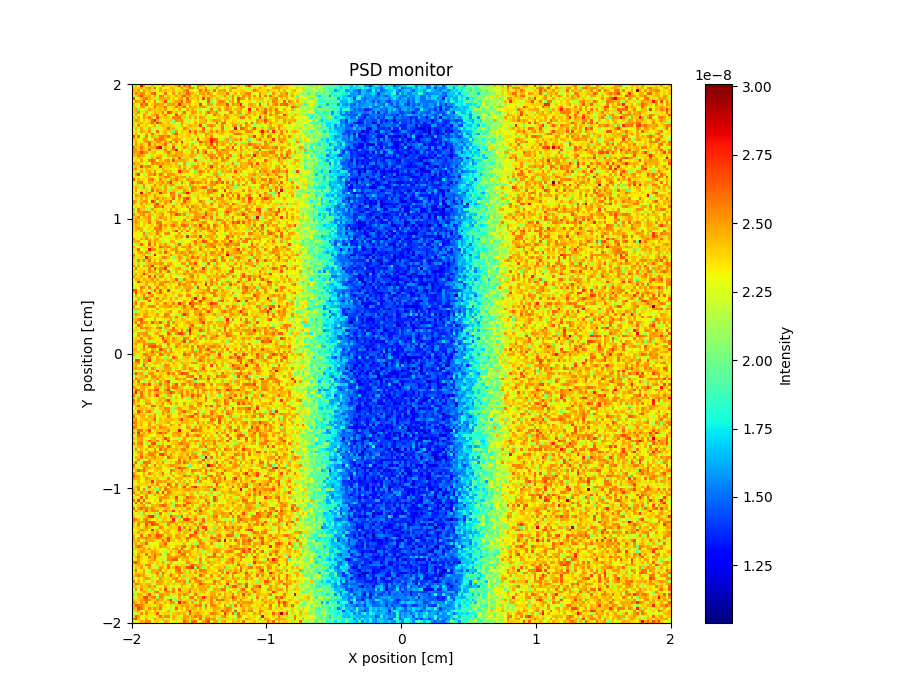

The table this chart was drawn from, first rows:
x_axis, Intensity, Error
2.223774409999999983e-08, 2.439749366000000088e-08, 2.263771377999999904e-08, 2.807719252999999856e-08, 2.543714180999999846e-08, 2.239774588999999836e-08, 2.191764405000000130e-08, 2.447726275000000161e-08, 2.183791381000000055e-08, 2.327751393999999997e-08, 2.303778309000000139e-08, 2.575725559000000086e-08, 2.415771047000000118e-08, 2.391772327999999930e-08, 2.415759044000000146e-08, 2.367761950999999965e-08, 2.439757537999999848e-08, 2.647751029000000016e-08, 2.255781208999999906e-08, 2.599748123999999835e-08, 2.495766705000000145e-08, 2.671740804999999883e-08, 2.271767125000000059e-08, 2.199784674000000128e-08
2.439742900000000112e-08, 2.407764138000000077e-08, 2.383752104000000029e-08, 2.447752179000000081e-08, 2.303753595999999921e-08, 2.487756283000000026e-08, 2.575754182000000062e-08, 2.391746959999999917e-08, 2.623724682000000088e-08, 2.279772517000000063e-08, 2.479744326000000163e-08, 2.239760767000000095e-08, 2.319773457000000059e-08, 2.287761121999999960e-08, 2.447734559999999907e-08, 2.455766856999999967e-08, 2.271775942000000107e-08, 2.255813217999999869e-08, 2.575756267999999966e-08, 2.367752849000000074e-08, 2.415773200000000092e-08, 2.615751911000000044e-08, 2.575739248999999984e-08, 2.167787001999999856e-08
2.463728539000000100e-08, 2.415757445000000116e-08, 2.527721584999999879e-08, 2.223772322999999930e-08, 2.519754149999999947e-08, 2.382908841999999923e-08, 2.455728329000000060e-08, 2.151789358000000067e-08, 2.359756810000000024e-08, 2.287795498999999884e-08, 2.511748877000000164e-08, 2.399743716999999898e-08, 2.447755530000000140e-08, 2.383766004000000159e-08, 2.359774972999999974e-08, 2.439750357999999875e-08, 2.359767822999999846e-08, 2.359762361000000123e-08, 2.159772520000000098e-08, 2.527753656000000159e-08, 2.615740928999999885e-08, 2.287744428999999982e-08, 2.327786114000000145e-08, 2.287762804999999951e-08
2.391777993000000165e-08, 2.583744662999999961e-08, 2.447770333000000011e-08, 2.559731353999999921e-08, 2.551753619000000015e-08, 2.327752029999999935e-08, 2.399779052000000160e-08, 2.607737574999999902e-08, 2.671731149999999866e-08, 2.327753960999999872e-08, 2.287757622999999986e-08, 2.343775845000000109e-08, 2.607745277000000008e-08, 2.295775429999999894e-08, 2.263755400000000072e-08, 2.511758057000000112e-08, 2.199804866999999898e-08, 2.463750235999999952e-08, 2.407746859000000012e-08, 2.463749714999999968e-08, 2.615737178999999847e-08, 2.535765984999999942e-08, 2.439774423999999837e-08, 2.391778356000000065e-08
2.247771743000000159e-08, 2.167762350000000137e-08, 2.527729800999999917e-08, 2.687710478999999856e-08, 2.431735523000000054e-08, 2.431744014000000097e-08, 2.495739093000000144e-08, 2.303789181999999916e-08, 2.503761105000000152e-08, 2.247790653000000065e-08, 2.615732318000000134e-08, 2.535757823999999839e-08, 2.255775640999999918e-08, 2.431757492000000125e-08, 2.359787797999999844e-08, 2.351785743999999945e-08, 2.503750940999999956e-08, 2.383769265000000024e-08, 2.551765592999999961e-08, 2.631749326999999893e-08, 2.431761159000000020e-08, 2.503762635999999961e-08, 2.359761540999999861e-08, 2.447759452000000033e-08
2.671740117000000127e-08, 2.183798541999999840e-08, 2.279767160000000126e-08, 2.439729932000000081e-08, 2.535747310000000028e-08, 2.591736877999999851e-08, 2.479739489000000061e-08, 2.383751472000000027e-08, 2.359767683000000132e-08, 2.103782201999999870e-08, 2.487758064999999900e-08, 2.495737569000000055e-08, 2.463767181000000142e-08, 2.463765478999999964e-08, 2.311761400999999983e-08, 2.415762485000000068e-08, 2.295791359000000025e-08, 2.447759852000000161e-08, 2.511755540999999906e-08, 2.263792379999999949e-08, 2.639714988000000152e-08, 2.383785927000000008e-08, 2.415787953999999932e-08, 2.335771732000000033e-08
2.335754115999999976e-08, 2.543717649000000157e-08, 2.471746730000000064e-08, 2.455748544000000135e-08, 2.703714945999999950e-08, 2.271783459999999890e-08, 2.415743645000000018e-08, 2.295778292000000112e-08, 2.567735135000000089e-08, 2.255782964999999870e-08, 2.383757741000000056e-08, 2.447750979000000029e-08, 2.679740089000000058e-08, 2.199789126000000026e-08, 2.167771486000000138e-08, 2.407775569000000065e-08, 2.495761574999999998e-08, 2.495757551000000105e-08, 2.655740859000000055e-08, 2.343776504999999988e-08, 2.583755663000000159e-08, 2.551772841999999972e-08, 2.287788294999999970e-08, 2.343759832000000017e-08
2.431748048000000159e-08, 2.295762852999999971e-08, 2.319737290000000061e-08, 2.615738391000000035e-08, 2.511752453999999864e-08, 2.639727410999999926e-08, 2.311770844999999949e-08, 2.399764791000000098e-08, 2.543739575999999917e-08, 2.519759245999999984e-08, 2.479785559000000023e-08, 2.471756068999999914e-08, 2.287773995999999862e-08, 2.487759368999999918e-08, 2.495736365000000068e-08, 2.511741350999999849e-08, 2.423772266999999983e-08, 2.775745571999999935e-08, 2.495749012999999997e-08, 2.471774010000000157e-08, 2.359767672999999963e-08, 2.463759706999999977e-08, 2.247794399999999986e-08, 2.375783478999999884e-08
2.423754774000000081e-08, 2.383753526000000119e-08, 2.239776467000000137e-08, 2.487744773999999981e-08, 2.543742744000000133e-08, 2.135780045999999999e-08, 2.367766436000000153e-08, 2.351762242999999914e-08, 2.679717974000000039e-08, 2.399759336000000096e-08, 2.455759666000000008e-08, 2.487739067999999915e-08, 2.607748236999999959e-08, 2.367768134999999884e-08, 2.327773489000000009e-08, 2.383757118000000073e-08, 2.599753851999999874e-08, 2.415778365999999986e-08, 2.463762245999999975e-08, 2.623771622000000162e-08, 2.335772544999999912e-08, 2.495750572000000015e-08, 2.439762715999999877e-08, 2.447754392999999893e-08
2.375754059000000101e-08, 2.503735510000000016e-08, 1.999788101999999960e-08, 2.335737182999999922e-08, 2.191773151999999990e-08, 2.375768024000000003e-08, 2.495757520000000112e-08, 2.423773538999999859e-08, 2.423750929999999914e-08, 2.399751628999999906e-08, 2.447771132000000117e-08, 2.367776718999999908e-08, 2.503768240000000027e-08, 2.207803109999999923e-08, 2.351764083999999988e-08, 2.399776606000000142e-08, 2.263792501999999954e-08, 2.447763761000000100e-08, 2.199777095999999996e-08, 2.287781306000000041e-08, 2.503764360000000114e-08, 2.343795880000000126e-08, 2.487747901999999853e-08, 2.407778448999999990e-08
2.407760377999999871e-08, 2.439751497000000089e-08, 2.535733713999999929e-08, 2.191763438000000103e-08, 2.375775038999999841e-08, 2.471742599000000087e-08, 2.247784300000000075e-08, 2.335773930999999923e-08, 2.487739324999999882e-08, 2.407756541000000087e-08, 2.399780122000000005e-08, 2.599742832000000001e-08, 2.319770089000000111e-08, 2.703752771999999998e-08, 2.647741860000000054e-08, 2.383768024999999960e-08, 2.455782569000000145e-08, 2.215783982999999869e-08, 2.407767804999999972e-08, 2.639757166000000064e-08, 2.303774674000000056e-08, 2.343785125000000089e-08, 2.527774702000000151e-08, 2.487772145999999905e-08
2.239784410999999956e-08, 2.455761900000000157e-08, 2.303775734999999881e-08, 2.247760591999999929e-08, 2.551730862999999974e-08, 2.375763902000000046e-08, 2.247772902000000048e-08, 2.431760272999999837e-08, 2.479744607999999889e-08, 2.575754845999999877e-08, 2.303773951000000040e-08, 2.423767214000000076e-08, 2.583740475000000082e-08, 2.279774748999999914e-08, 2.311781292000000020e-08, 2.287794072000000041e-08, 2.735755918999999947e-08, 2.407765655000000114e-08, 2.543749720999999925e-08, 2.399789536000000127e-08, 2.231793454999999988e-08, 2.415764151999999988e-08, 2.431774320000000063e-08, 2.375776067000000036e-08
2.423760316000000160e-08, 2.111775976000000108e-08, 2.479759358000000124e-08, 2.335786855000000007e-08, 2.519759562999999969e-08, 2.415755405000000127e-08, 2.591736070999999875e-08, 2.423753364999999946e-08, 2.255775469000000061e-08, 2.671743953999999911e-08, 2.415765690999999998e-08, 2.391771076999999879e-08, 2.431780979000000052e-08, 2.415765718999999875e-08, 2.279788026999999879e-08, 2.575746641999999975e-08, 2.551767647000000053e-08, 2.607768792000000142e-08, 2.343770181000000024e-08, 2.415762802999999872e-08, 2.223801847000000011e-08, 2.495767197000000103e-08, 2.151809253000000039e-08, 2.471787323999999868e-08
2.407746835000000070e-08, 2.535737829000000165e-08, 2.479750107999999988e-08, 2.303767636000000095e-08, 2.407740065000000063e-08, 2.327778426000000143e-08, 2.383748264000000129e-08, 2.607754112999999913e-08, 2.743741936000000144e-08, 2.439776809999999837e-08, 2.095811420999999964e-08, 2.279788556000000064e-08, 2.399778564999999955e-08, 2.399763032999999835e-08, 2.407771212999999933e-08, 2.071810444000000017e-08, 2.551741370999999883e-08, 2.495793006000000075e-08, 2.543760093999999873e-08, 2.319782540999999911e-08, 2.207789267999999845e-08, 2.295780762000000072e-08, 2.295785880999999900e-08, 2.391770684999999953e-08
2.375761046999999880e-08, 2.151781313000000067e-08, 2.407758983999999989e-08, 2.503748864999999890e-08, 2.335779021999999875e-08, 2.399768290000000071e-08, 2.439781238999999942e-08, 2.631752433999999940e-08, 2.415772186000000001e-08, 2.695738063000000118e-08, 2.567760973000000087e-08, 2.383782003999999965e-08, 2.327773645999999943e-08, 2.431770244000000021e-08, 2.263781673000000125e-08, 2.015806950999999974e-08, 2.287790855999999942e-08, 2.223791244000000155e-08, 2.543766661000000031e-08, 2.343797270999999891e-08, 2.279791561999999930e-08, 2.183799276999999991e-08, 2.271801911000000130e-08, 2.495774291999999966e-08
2.407754601999999949e-08, 2.255777010999999858e-08, 2.551764569999999850e-08, 2.359759682000000080e-08, 2.367756993000000005e-08, 2.407755685000000079e-08, 2.311785211999999946e-08, 2.375788997000000022e-08, 2.479765733999999907e-08, 2.183789891000000077e-08, 2.375766080000000112e-08, 2.439769445999999872e-08, 2.375787731999999867e-08, 2.415782793000000123e-08, 2.423757612999999844e-08, 2.359765095999999919e-08, 2.239802311000000037e-08, 2.223798876999999891e-08, 2.479781515000000123e-08, 2.295789710999999963e-08, 2.407777594999999949e-08, 2.479785828000000125e-08, 2.407780598000000030e-08, 2.423774585999999911e-08
2.295758332000000036e-08, 2.455765982999999920e-08, 2.151781295999999846e-08, 2.471750873999999995e-08, 2.279768747999999838e-08, 2.151788052000000081e-08, 2.479759617999999876e-08, 2.191796159000000095e-08, 2.207798037000000010e-08, 2.239787601999999964e-08, 2.271786455000000100e-08, 2.367780825000000125e-08, 2.407765744000000159e-08, 2.623771265999999982e-08, 2.431770502000000137e-08, 2.439771164000000122e-08, 2.191791094000000052e-08, 2.319791782000000028e-08, 2.335786904000000039e-08, 2.591762052999999852e-08, 2.463786586000000124e-08, 2.039816271000000049e-08, 2.399780961999999942e-08, 2.359778779999999914e-08
2.255753658000000073e-08, 2.391770859999999926e-08, 2.175797165000000041e-08, 2.487768887000000008e-08, 2.439762283000000120e-08, 2.399762017999999925e-08, 2.519756938000000042e-08, 2.191785699000000069e-08, 2.239778977000000110e-08, 2.623756924000000075e-08, 2.295786729999999857e-08, 2.407763180000000069e-08, 2.463751068999999837e-08, 2.279788250999999884e-08, 2.447781130999999847e-08, 2.047815641999999970e-08, 2.519762608999999848e-08, 2.255789686999999995e-08, 2.431779879000000032e-08, 2.383759444999999871e-08, 2.383810125999999963e-08, 2.719749300999999845e-08, 2.391777418999999882e-08, 2.591761150000000110e-08
2.287784047999999890e-08, 2.487746334999999965e-08, 2.303791460000000013e-08, 2.215789941999999966e-08, 2.303787997999999936e-08, 2.447762947999999890e-08, 2.351801358000000058e-08, 2.607752766999999914e-08, 2.367775811999999900e-08, 2.351769837999999937e-08, 2.239789128999999839e-08, 2.367782129000000143e-08, 2.487798152999999973e-08, 2.215804237999999957e-08, 2.247784726000000112e-08, 2.511754105999999862e-08, 2.671750222999999941e-08, 2.375789139000000034e-08, 2.415792044000000078e-08, 2.327776374999999837e-08, 2.415787467999999876e-08, 2.391767854999999878e-08, 2.175786023000000162e-08, 2.527772420000000119e-08
2.687735782000000096e-08, 2.295762887999999900e-08, 2.623739058000000104e-08, 2.303783582000000116e-08, 2.183799415999999887e-08, 2.575752082000000054e-08, 2.247768066999999913e-08, 2.471754403000000144e-08, 1.975798667000000019e-08, 2.391777471000000031e-08, 2.599751439999999965e-08, 2.607738089000000165e-08, 2.495750686000000150e-08, 2.599747443000000130e-08, 2.439759985000000016e-08, 2.335782077999999923e-08, 2.471768142000000073e-08, 2.351773795000000090e-08, 2.367776538999999850e-08, 2.319810795000000083e-08, 2.415796339999999859e-08, 2.439779941999999975e-08, 2.239797553000000142e-08, 2.375775038000000022e-08
2.399753877000000159e-08, 2.431757929999999967e-08, 2.327762247999999916e-08, 2.239781558000000089e-08, 2.519760901000000098e-08, 2.479765187000000014e-08, 2.255786605999999856e-08, 2.319796202000000113e-08, 2.591748595999999980e-08, 2.519761692000000002e-08, 2.607752138999999846e-08, 2.559768402999999836e-08, 2.463781231000000154e-08, 2.223812667999999970e-08, 2.335795109000000090e-08, 2.487762608999999958e-08, 2.535776264999999911e-08, 2.471787093000000142e-08, 2.367784424999999949e-08, 2.263807832000000043e-08, 2.359789359000000159e-08, 2.263792050000000009e-08, 2.439796922999999912e-08, 2.287801177000000073e-08
2.367767779000000036e-08, 2.495760183999999902e-08, 2.327775104999999928e-08, 2.319779245999999936e-08, 2.423777767999999900e-08, 2.527769229999999929e-08, 2.599763174000000165e-08, 2.423770053999999988e-08, 2.375772238999999941e-08, 2.559750982000000090e-08, 2.479780395999999915e-08, 2.311790513999999949e-08, 2.527764433999999988e-08, 2.455795031000000114e-08, 2.663750223999999952e-08, 2.239799072000000146e-08, 2.591766334999999861e-08, 2.311795782999999991e-08, 2.767766398000000050e-08, 2.127801480999999994e-08, 2.343786161000000155e-08, 2.287806954999999962e-08, 2.191808229000000137e-08, 2.079803725000000147e-08
2.199765422000000146e-08, 2.519750219999999853e-08, 2.383782049999999881e-08, 2.487742637999999895e-08, 2.399763270000000126e-08, 2.271760322000000091e-08, 2.655740474999999999e-08, 2.311795356999999954e-08, 2.511763412000000082e-08, 2.359788880000000156e-08, 2.415780354000000156e-08, 2.479776570999999937e-08, 2.623754953999999944e-08, 2.207792647000000111e-08, 2.271797414000000136e-08, 2.495777338999999994e-08, 2.351767227999999932e-08, 2.319796166000000036e-08, 2.487788654000000072e-08, 2.311808605000000074e-08, 2.423792267000000071e-08, 2.231788611000000165e-08, 2.463787147999999939e-08, 2.271813377000000046e-08
2.583759384999999989e-08, 2.423764003000000061e-08, 2.415775715000000150e-08, 2.599748004999999946e-08, 2.439780553000000153e-08, 2.367777330999999904e-08, 2.471761559999999994e-08, 2.471759031999999982e-08, 2.479769671000000053e-08, 2.727723355000000083e-08, 2.839738490000000137e-08, 2.095807805000000069e-08, 2.447775103000000043e-08, 2.383777845999999930e-08, 2.199807427999999871e-08, 2.679760958000000109e-08, 2.151803339000000040e-08, 2.343783630999999845e-08, 2.367793220000000023e-08, 2.543766917999999997e-08, 2.415799422999999965e-08, 2.095809819999999967e-08, 2.415777551000000139e-08, 2.511795095999999859e-08
2.511750824999999990e-08, 2.543733577000000139e-08, 2.327778814999999953e-08, 2.511764348000000116e-08, 2.399769166999999904e-08, 2.375791171000000152e-08, 2.639765539999999855e-08, 2.367774372999999921e-08, 2.255774565999999989e-08, 2.391789492000000042e-08, 2.319790319999999926e-08, 2.407784390999999866e-08, 2.575759169999999865e-08, 2.359791221999999877e-08, 2.439787733000000126e-08, 2.503776265999999840e-08, 2.807743900999999971e-08, 2.311796518000000142e-08, 2.431782268999999967e-08, 2.303805617000000109e-08, 2.295793377999999858e-08, 2.423808676000000025e-08, 2.431780638000000125e-08, 2.311773594999999999e-08
2.543744848000000076e-08, 2.463755058000000132e-08, 2.511759946000000069e-08, 2.679754494999999918e-08, 2.583759563000000079e-08, 2.503759104000000027e-08, 2.327784821999999932e-08, 2.407754257999999905e-08, 2.471762246999999931e-08, 2.303780466000000049e-08, 2.327778989999999926e-08, 2.319794126000000047e-08, 2.407781337999999935e-08, 2.599753964999999860e-08, 2.447780474000000084e-08, 2.319795752999999954e-08, 2.455793463999999896e-08, 2.471792969999999915e-08, 2.511776597000000066e-08, 2.199820912000000133e-08, 2.359800330000000001e-08, 2.271778108999999855e-08, 2.543776818999999993e-08, 2.127798479999999881e-08
2.439781479000000018e-08, 2.423758437999999859e-08, 2.567755726999999838e-08, 2.511773014000000132e-08, 2.431778354000000125e-08, 2.247763163000000070e-08, 2.239817226999999895e-08, 2.391791898000000048e-08, 2.239806283000000112e-08, 2.415785902000000138e-08, 2.431784465000000071e-08, 2.399783974000000042e-08, 2.239794087000000129e-08, 2.495776435000000103e-08, 2.447773545999999993e-08, 2.487765027999999919e-08, 2.527767186000000005e-08, 2.447785534999999861e-08, 2.471784966000000076e-08, 2.391789129999999959e-08, 2.399776217000000001e-08, 2.479803694000000096e-08, 2.471784509000000046e-08, 2.439788615000000043e-08
2.231791121000000137e-08, 2.263765197999999919e-08, 2.431771854000000038e-08, 2.391776232000000116e-08, 2.327772565999999930e-08, 2.223778702000000160e-08, 2.255810344999999995e-08, 2.471755522000000021e-08, 2.367782510999999901e-08, 2.599759517999999926e-08, 2.503760747000000004e-08, 2.255801367999999897e-08, 2.319784937999999897e-08, 2.167810380999999881e-08, 2.215811743999999934e-08, 2.479782133999999841e-08, 2.319800215999999838e-08, 2.679754718999999924e-08, 2.191813469000000153e-08, 2.391790790000000158e-08, 2.431789432000000050e-08, 2.151821243999999875e-08, 2.431807806999999869e-08, 2.103817845999999917e-08
2.271773509999999861e-08, 2.415776819000000105e-08, 2.335781536999999933e-08, 2.503767628000000031e-08, 2.303782509000000155e-08, 2.311789080000000054e-08, 2.559776086000000085e-08, 2.639756248999999888e-08, 2.535765483000000146e-08, 2.311789424000000098e-08, 2.447796952999999894e-08, 2.343792259000000147e-08, 2.495763937999999875e-08, 2.543773538000000122e-08, 2.391781520000000015e-08, 2.655767072999999908e-08, 2.431799340999999916e-08, 2.471761479999999968e-08, 2.503782649000000005e-08, 2.495780455999999879e-08, 2.407804503000000123e-08, 2.319807926999999963e-08, 2.343801769999999853e-08, 2.655771290000000144e-08
2.543764151000000058e-08, 2.431771717999999929e-08, 2.463768571999999907e-08, 2.375779367000000095e-08, 2.271801660999999885e-08, 2.247803477000000117e-08, 2.303767962999999918e-08, 2.575744294000000020e-08, 2.511772759000000133e-08, 2.535777750000000136e-08, 2.463809827000000071e-08, 2.559761025000000098e-08, 2.429806267999999906e-08, 2.487792814000000074e-08, 2.351795214000000151e-08, 2.351792861000000112e-08, 2.455773579999999910e-08, 2.215813331000000159e-08, 2.295796446000000042e-08, 2.511778504999999880e-08, 2.159813954999999989e-08, 2.207812797999999901e-08, 2.119812499000000093e-08, 2.207821984999999901e-08
2.079812750999999947e-08, 2.447772201000000143e-08, 2.375776637999999871e-08, 2.711743383999999922e-08, 2.431770548999999870e-08, 2.543761049000000095e-08, 2.583743912999999888e-08, 2.351778769999999938e-08, 2.191808654000000025e-08, 2.359787822000000116e-08, 2.719749307999999897e-08, 2.399782888000000126e-08, 2.407794336999999959e-08, 2.391791869000000022e-08, 2.455792157999999910e-08, 2.359788562999999840e-08, 2.407795943000000041e-08, 2.511777041000000142e-08, 2.279797479000000046e-08, 2.455805974999999897e-08, 2.191804583000000067e-08, 2.263806324000000026e-08, 2.455790806000000008e-08, 2.511795634999999882e-08
2.479780089000000099e-08, 2.567749078000000018e-08, 2.327779120999999951e-08, 2.407790828999999966e-08, 2.183790723999999962e-08, 2.455772226000000041e-08, 2.343768152999999841e-08, 2.383778064000000033e-08, 2.207811538999999979e-08, 2.367786257000000003e-08, 2.199814476000000000e-08, 2.479781464000000124e-08, 2.343789274999999923e-08, 2.375779025999999838e-08, 2.263818653000000002e-08, 2.327793037000000152e-08, 2.295803618999999963e-08, 2.479796897999999849e-08, 2.367790216000000124e-08, 2.543789060000000074e-08, 2.343798749000000065e-08, 2.471779864000000137e-08, 2.359798111999999922e-08, 2.543787018999999936e-08
2.375771765999999840e-08, 2.391773489000000119e-08, 2.095786176000000106e-08, 2.455783402000000030e-08, 2.223820069999999980e-08, 2.431782172000000052e-08, 2.503788949000000028e-08, 2.351777128000000110e-08, 2.535781539999999855e-08, 2.295809764000000019e-08, 2.223806664999999925e-08, 2.439789198000000014e-08, 2.463781563999999880e-08, 2.383789744000000117e-08, 2.471788924999999866e-08, 2.239802775999999937e-08, 2.327799784999999855e-08, 2.735776447000000072e-08, 2.543769338999999925e-08, 2.455797967000000123e-08, 2.479781830000000141e-08, 2.287814431000000095e-08, 2.287810307999999989e-08, 2.111833247000000150e-08
2.263762687999999947e-08, 2.503780268000000090e-08, 2.711749747000000081e-08, 2.255787177000000022e-08, 2.127804551000000145e-08, 2.335790062999999904e-08, 2.503792426000000028e-08, 2.503759003999999995e-08, 2.623758909000000129e-08, 2.391772311999999859e-08, 2.623769912999999931e-08, 2.479792429000000062e-08, 2.303811586000000043e-08, 2.527789151999999960e-08, 2.495785402999999852e-08, 2.503777538000000046e-08, 2.399805386000000051e-08, 2.359805632000000003e-08, 2.223804484999999892e-08, 2.311822580000000145e-08, 2.319802715999999973e-08, 2.311799148999999972e-08, 2.263812070000000104e-08, 2.399793731999999877e-08
2.383763549000000121e-08, 2.367769808999999856e-08, 2.311786439000000056e-08, 2.271801789000000124e-08, 2.207809038000000026e-08, 2.415766007000000165e-08, 2.423793609000000135e-08, 2.295782512000000133e-08, 2.319802213000000028e-08, 2.359792248000000104e-08, 2.439798029999999984e-08, 2.455790152000000031e-08, 2.583759967999999960e-08, 2.575782612999999844e-08, 2.399782857999999951e-08, 2.375795943000000152e-08, 2.519785770000000101e-08, 2.455787097000000133e-08, 2.487783572999999958e-08, 2.543774307000000053e-08, 2.175797015999999977e-08, 2.479808825000000061e-08, 2.207807932999999922e-08, 2.407793617000000061e-08
2.655733293999999877e-08, 2.311794098000000033e-08, 2.463778228000000074e-08, 2.375769785000000052e-08, 2.391774939999999903e-08, 2.327777876999999952e-08, 2.551768129999999992e-08, 2.607773457999999876e-08, 2.407774190000000105e-08, 2.271800203999999867e-08, 2.559780454999999840e-08, 2.391792014999999969e-08, 2.415765095999999891e-08, 2.183800710999999886e-08, 2.503768014999999873e-08, 2.447773230000000157e-08, 2.615784936000000066e-08, 2.423802844000000018e-08, 2.351790861999999955e-08, 2.295802653999999904e-08, 2.527781407000000055e-08, 2.463788307000000160e-08, 2.479792915000000118e-08, 2.375787649000000055e-08
2.279777165000000089e-08, 2.191798827999999970e-08, 2.543751556000000096e-08, 2.607774704999999992e-08, 2.303781921999999918e-08, 2.327811346999999868e-08, 2.495767760999999886e-08, 2.431776039999999950e-08, 2.271810255999999895e-08, 2.439784961000000103e-08, 2.463785304999999898e-08, 2.551768159000000018e-08, 2.383802284000000144e-08, 2.551772880000000017e-08, 2.743773912000000146e-08, 2.367795582000000081e-08, 2.407791557000000066e-08, 2.295794151000000055e-08, 2.583773640999999967e-08, 2.383798605000000112e-08, 2.191819788999999852e-08, 2.503783228999999859e-08, 2.655771112999999872e-08, 2.473349967000000147e-08
2.343783582000000143e-08, 2.375785709000000099e-08, 2.015819700999999902e-08, 2.367781346999999927e-08, 2.519771476000000077e-08, 2.263795681000000157e-08, 2.343788023000000054e-08, 2.335785155000000126e-08, 2.559787399000000002e-08, 2.351794475000000064e-08, 2.511786432999999959e-08, 2.391788749999999838e-08, 2.463778142999999964e-08, 2.399797479999999947e-08, 2.535772508000000152e-08, 2.519772917999999842e-08, 2.255800010000000092e-08, 2.191826252000000043e-08, 2.383808967999999892e-08, 2.279801504000000089e-08, 2.311812131999999925e-08, 2.527770919999999972e-08, 2.431784838000000141e-08, 2.335798710000000063e-08
2.399765698999999924e-08, 2.479761996000000006e-08, 2.391772118999999847e-08, 2.167809258000000069e-08, 2.535752344000000077e-08, 2.127816920999999953e-08, 2.303798472000000065e-08, 2.527788257000000088e-08, 2.447778709000000100e-08, 2.399782353000000038e-08, 2.391778904999999926e-08, 2.183802431999999922e-08, 2.503773587000000127e-08, 2.303825170000000006e-08, 2.007840026999999858e-08, 2.271806931000000076e-08, 2.439794277999999979e-08, 2.511787480000000012e-08, 2.495800769999999837e-08, 2.415792973000000059e-08, 2.375810095000000163e-08, 2.047614363000000146e-08, 2.543782550000000149e-08, 2.535800645000000072e-08
2.343767857000000011e-08, 2.503758767000000035e-08, 2.287775215999999920e-08, 2.391785891999999887e-08, 2.311779199000000064e-08, 2.407782133999999924e-08, 2.175813677999999961e-08, 2.631763141000000094e-08, 2.351785998999999943e-08, 2.559782867000000079e-08, 2.439778905000000091e-08, 2.343783850000000096e-08, 2.479795844999999894e-08, 2.103831170999999946e-08, 2.367822567999999981e-08, 2.423799503999999946e-08, 2.375795513999999998e-08, 2.319785959000000041e-08, 2.279814893000000072e-08, 2.543803507000000097e-08, 2.415793284000000142e-08, 2.319804956000000025e-08, 2.567786658000000086e-08, 2.455798120000000123e-08
2.407786823000000112e-08, 2.215803232999999885e-08, 2.159806179000000091e-08, 2.815758277000000125e-08, 2.183810997000000088e-08, 2.423787479000000001e-08, 2.567778883000000006e-08, 2.335797355000000045e-08, 2.359788072999999849e-08, 2.415792454999999861e-08, 2.791756481000000065e-08, 2.471784214999999853e-08, 2.479784901000000111e-08, 2.215801400000000012e-08, 2.631785548000000007e-08, 2.575799738000000092e-08, 2.215800966999999923e-08, 2.095826581000000165e-08, 2.439808896999999858e-08, 2.535797547999999863e-08, 2.823752856999999858e-08, 2.511784585000000164e-08, 2.367800795999999857e-08, 2.367810189999999973e-08
2.295793972999999965e-08, 2.543770979999999935e-08, 2.439780832999999912e-08, 2.471776302000000028e-08, 2.479779519000000083e-08, 2.519782528000000093e-08, 2.383782553999999975e-08, 2.351792941999999956e-08, 2.535773410999999894e-08, 2.375807480999999892e-08, 2.359792099999999859e-08, 2.359796459000000107e-08, 2.287800139000000039e-08, 2.295797327999999959e-08, 2.535786726000000086e-08, 2.543798516999999995e-08, 2.151824062000000144e-08, 2.567777356000000131e-08, 2.247814057999999999e-08, 2.303820396000000039e-08, 2.375810844000000087e-08, 2.399799721000000148e-08, 2.127818368999999951e-08, 2.375808296000000069e-08
2.247800683999999938e-08, 2.415783833000000124e-08, 2.351787914000000140e-08, 2.471771978999999857e-08, 2.303797707999999888e-08, 2.455787363999999936e-08, 2.239785474999999898e-08, 2.367787058000000077e-08, 2.447786375000000129e-08, 2.551785445000000135e-08, 2.375800803999999865e-08, 2.511797271999999957e-08, 2.431798140000000046e-08, 2.375813576999999916e-08, 2.359796468999999944e-08, 2.631788680999999964e-08, 2.311799463999999990e-08, 2.487801192000000131e-08, 2.271822300000000029e-08, 2.615796117000000139e-08, 2.719769377999999843e-08, 2.487799905000000002e-08, 2.303805956000000068e-08, 2.263811496000000153e-08
2.559772975000000103e-08, 2.479776472000000054e-08, 2.127792441000000090e-08, 2.439782540999999993e-08, 2.535762626000000013e-08, 2.495783194999999942e-08, 2.271826673999999868e-08, 2.759766448000000094e-08, 2.551761837999999839e-08, 2.239796943000000113e-08, 2.463780321000000029e-08, 2.367790041000000151e-08, 2.503795098999999838e-08, 2.463776113000000144e-08, 2.671765292999999947e-08, 2.207798771000000012e-08, 2.343821010000000031e-08, 2.415793561000000114e-08, 2.319817472999999929e-08, 2.679773247999999891e-08, 2.455786842000000134e-08, 2.439794035999999935e-08, 2.335809791000000105e-08, 2.295805574999999991e-08
2.511796047999999964e-08, 2.327791130999999975e-08, 2.335778682999999916e-08, 2.511786350999999966e-08, 2.311794961999999911e-08, 2.447783186999999906e-08, 2.391781838000000150e-08, 2.255808166999999930e-08, 2.527802462999999885e-08, 2.703759385000000071e-08, 2.367784355999999910e-08, 2.303805198000000124e-08, 2.527336143999999947e-08, 2.327811266999999842e-08, 2.367804288000000110e-08, 2.255815563000000037e-08, 2.407794600999999977e-08, 2.351812146999999874e-08, 2.575801202000000161e-08, 2.495794266999999964e-08, 2.407815022999999837e-08, 2.415806269999999881e-08, 2.319824838000000043e-08, 2.415782604000000046e-08
2.295782097999999902e-08, 2.399782584000000095e-08, 2.263782322999999836e-08, 2.407783053000000068e-08, 2.431806137000000164e-08, 2.335794258999999985e-08, 2.239804039999999943e-08, 2.255797473999999879e-08, 2.623770748999999933e-08, 2.559772048000000088e-08, 2.471779442999999854e-08, 2.671770831999999909e-08, 2.343804439999999877e-08, 2.335790687000000037e-08, 2.319801193999999852e-08, 2.535786212999999972e-08, 2.367806383999999851e-08, 2.351800593999999881e-08, 2.439782938000000004e-08, 2.343803439999999889e-08, 2.535812165999999923e-08, 2.247824669000000056e-08, 2.575794321999999953e-08, 2.455813540999999893e-08
2.431776280999999845e-08, 2.143794164000000038e-08, 2.583776500000000068e-08, 2.415785139999999928e-08, 2.399807276000000158e-08, 2.183808425000000128e-08, 2.191807200000000124e-08, 2.495789771000000119e-08, 2.351808538000000031e-08, 2.335789725999999913e-08, 2.199802921000000039e-08, 2.415784427000000081e-08, 2.391796413000000081e-08, 2.295819932999999969e-08, 2.527800247000000105e-08, 2.351807775000000003e-08, 2.455793539999999986e-08, 2.359789902000000118e-08, 2.287812442000000107e-08, 2.279826967000000049e-08, 2.287815225999999935e-08, 2.607790223000000009e-08, 2.407796826000000108e-08, 2.447808279999999915e-08
2.087812316999999848e-08, 2.279783791000000117e-08, 2.551772994999999971e-08, 2.535775894999999958e-08, 2.575770035000000103e-08, 2.607775012000000139e-08, 2.495787702999999923e-08, 2.319795514000000026e-08, 2.535788001000000078e-08, 2.343785356999999965e-08, 2.439790269000000008e-08, 2.383794365999999903e-08, 2.311813175999999861e-08, 2.487783672999999989e-08, 2.599784479000000091e-08, 2.543792737000000138e-08, 2.455792317000000142e-08, 2.183831588999999836e-08, 2.359806300000000084e-08, 2.423809630000000097e-08, 2.383802175000000092e-08, 2.487797790000000072e-08, 2.487783150999999856e-08, 2.535800516000000015e-08
2.551787372999999955e-08, 2.391762293999999941e-08, 2.359789580000000048e-08, 2.519771243000000052e-08, 2.567769196999999996e-08, 2.335792832999999960e-08, 2.487787718999999856e-08, 2.399787941000000033e-08, 2.175805579999999993e-08, 2.415780458000000123e-08, 2.447798746999999903e-08, 2.583792018999999903e-08, 2.311806791999999877e-08, 2.295813590999999965e-08, 2.511785197000000161e-08, 2.463796673000000080e-08, 2.687755149999999851e-08, 2.591795000000000147e-08, 2.431814029999999983e-08, 2.551778122000000001e-08, 2.159838317999999930e-08, 2.391796879000000130e-08, 2.311812694999999889e-08, 2.511797197000000016e-08
2.407774381000000149e-08, 2.447791360000000146e-08, 2.567766506000000147e-08, 2.311812226999999872e-08, 2.471783106999999964e-08, 2.447792588000000074e-08, 2.519802155000000113e-08, 2.255813745000000087e-08, 2.199809314000000042e-08, 2.407794373999999855e-08, 2.535773237999999889e-08, 2.455786334999999923e-08, 2.455797091999999927e-08, 2.335808440000000022e-08, 2.495801140999999938e-08, 2.367813619000000090e-08, 2.191822081999999871e-08, 2.279809999000000067e-08, 2.327809874000000109e-08, 2.183839979999999847e-08, 2.423808253000000105e-08, 2.351794442999999922e-08, 2.391812197999999901e-08, 2.551802182999999879e-08
2.415794100999999956e-08, 2.535768940000000140e-08, 2.391789450999999880e-08, 2.423777344000000162e-08, 2.335792479999999897e-08, 2.431790437999999940e-08, 2.519786018000000047e-08, 2.271801534000000126e-08, 2.439793995000000104e-08, 2.447797671000000156e-08, 2.263810012000000077e-08, 2.199821812000000089e-08, 2.519793076000000014e-08, 2.239823867999999845e-08, 2.447806545999999925e-08, 2.255799697999999860e-08, 2.279793270000000012e-08, 2.359822479000000129e-08, 2.303812651000000135e-08, 2.591797681000000158e-08, 2.287804807000000072e-08, 2.343815839999999871e-08, 2.655788404999999892e-08, 2.503810765999999918e-08
2.423772385999999872e-08, 2.559750355999999989e-08, 2.447785168000000025e-08, 2.247800352999999849e-08, 2.415783252000000120e-08, 2.399803446000000095e-08, 2.591764452000000137e-08, 2.367799684999999850e-08, 2.311793387000000153e-08, 2.599773035000000149e-08, 2.583797888000000136e-08, 2.311800600000000087e-08, 2.335807128999999951e-08, 2.391794475000000092e-08, 2.375813840999999934e-08, 2.487810090999999841e-08, 2.479793418999999881e-08, 2.303808981999999941e-08, 2.487795947000000031e-08, 2.455792365999999844e-08, 2.439802424999999979e-08, 2.391796573999999950e-08, 2.415811234999999892e-08, 2.311824271000000006e-08
2.391778840000000153e-08, 2.487784778999999912e-08, 2.415794658999999836e-08, 2.303799077000000010e-08, 2.431804986000000144e-08, 2.255775595000000002e-08, 2.351821881000000099e-08, 2.407795977000000151e-08, 2.239798016999999893e-08, 2.471782259999999975e-08, 2.631782947000000022e-08, 2.415802876999999842e-08, 2.511802489999999999e-08, 2.359791263000000038e-08, 2.519791932000000047e-08, 2.607788775000000010e-08, 2.447802939999999867e-08, 2.367813209999999943e-08, 2.631791485000000130e-08, 2.623785523000000110e-08, 2.519786198000000105e-08, 2.191830215000000098e-08, 2.447789909999999849e-08, 2.535788070999999935e-08
2.399800220000000158e-08, 2.471773012000000137e-08, 2.535783486000000045e-08, 2.463779406000000151e-08, 2.319780407999999942e-08, 2.287799680000000042e-08, 2.399801422999999996e-08, 2.343810819000000107e-08, 2.599777190999999886e-08, 2.559806813000000003e-08, 2.623776192000000129e-08, 2.351790929999999844e-08, 2.407798846000000090e-08, 2.295816836000000090e-08, 2.383795680000000090e-08, 2.399782824999999990e-08, 2.343810078999999871e-08, 2.495799330000000039e-08, 2.303811651000000147e-08, 2.487797779000000085e-08, 2.239824998999999858e-08, 2.471796133999999864e-08, 2.151825949999999952e-08, 2.415811307999999866e-08
2.391778571000000051e-08, 2.423802079000000023e-08, 2.271800582000000021e-08, 2.503785324999999931e-08, 2.175807397999999944e-08, 2.343783364999999859e-08, 2.303800594000000047e-08, 2.423792759000000030e-08, 2.255817619999999916e-08, 2.591770439999999928e-08, 2.487779210000000105e-08, 2.383794414000000116e-08, 2.343824017999999864e-08, 2.055834987000000071e-08, 2.335807926999999908e-08, 2.471805848999999901e-08, 2.727771066000000055e-08, 2.239810784000000042e-08, 2.527799970999999951e-08, 2.271804040000000164e-08, 2.591774901999999994e-08, 2.351825717000000064e-08, 2.271813096000000139e-08, 2.567819772999999971e-08
2.343796869999999945e-08, 2.343797224999999976e-08, 2.319815643999999991e-08, 2.263797698999999841e-08, 2.583763466000000115e-08, 2.023819719999999897e-08, 2.415794812999999984e-08, 2.383794094000000014e-08, 2.391801915999999966e-08, 2.559793389000000092e-08, 2.383817103000000086e-08, 2.319800608999999913e-08, 2.519798296999999842e-08, 2.567796260999999954e-08, 2.295806146999999975e-08, 2.295807849000000153e-08, 2.311797274999999937e-08, 2.495805876999999860e-08, 2.319827557000000099e-08, 2.367819393000000044e-08, 2.271825822999999944e-08, 2.303817381999999972e-08, 2.415802788999999946e-08, 2.455815549000000070e-08
2.271769150000000126e-08, 2.263815944999999933e-08, 2.327800370999999942e-08, 2.335808735999999851e-08, 2.455804256000000160e-08, 2.487790723000000086e-08, 2.183811662000000052e-08, 2.343815504000000029e-08, 2.439805402999999968e-08, 2.215804494000000105e-08, 2.471797940000000010e-08, 2.247808160000000071e-08, 2.119830108000000098e-08, 2.239825327999999979e-08, 2.335815401000000073e-08, 2.343808772000000067e-08, 2.527798825000000016e-08, 2.431798892000000088e-08, 2.519803818000000097e-08, 2.207826905000000146e-08, 2.791757761000000143e-08, 2.367820533999999895e-08, 2.487801405000000149e-08, 2.519802849000000102e-08
2.543761883000000129e-08, 2.335777979999999907e-08, 2.295793424000000105e-08, 2.487783611000000003e-08, 2.343810291999999890e-08, 2.583785062000000117e-08, 2.447795693000000154e-08, 2.255820759999999924e-08, 2.455773792999999928e-08, 2.511794494000000031e-08, 2.255804716999999988e-08, 2.335818916000000119e-08, 2.303800027000000147e-08, 2.279815589000000029e-08, 2.383787560999999967e-08, 2.287820698000000158e-08, 2.431810758999999950e-08, 2.375812862999999920e-08, 2.247813438999999950e-08, 2.247826481999999923e-08, 2.207834619999999876e-08, 2.183821672000000099e-08, 2.295831728000000006e-08, 2.303832748000000138e-08
2.439799503999999891e-08, 2.487784519999999978e-08, 2.463795684999999898e-08, 2.327810273999999906e-08, 2.207819549000000051e-08, 2.271817500000000153e-08, 2.559790234999999980e-08, 2.303794689000000067e-08, 2.511790953000000077e-08, 2.423809016000000133e-08, 2.375812551999999838e-08, 2.191818731000000143e-08, 2.231825576999999938e-08, 2.295827076999999864e-08, 2.487795699999999902e-08, 2.455794512999999916e-08, 2.303822443000000080e-08, 2.199828735999999914e-08, 2.383824248999999949e-08, 2.279823315000000076e-08, 2.303818226999999993e-08, 2.303816800999999969e-08, 2.415808424000000005e-08, 2.607810837999999880e-08
2.263803029000000051e-08, 2.135800536999999897e-08, 2.391797347999999965e-08, 2.647761512999999983e-08, 2.383794327000000039e-08, 2.311807836000000144e-08, 2.687780284000000022e-08, 2.351808319000000110e-08, 2.551787724999999869e-08, 2.319802089999999873e-08, 2.471806622999999916e-08, 2.391790237000000031e-08, 2.519794254999999910e-08, 2.391802090000000120e-08, 2.223820479000000127e-08, 2.335816153999999933e-08, 2.407814535999999963e-08, 2.639803773000000082e-08, 2.135832215999999920e-08, 2.335806647000000162e-08, 2.391807489999999856e-08, 2.559790582999999958e-08, 2.215825012000000061e-08, 2.527794648000000124e-08
... 140 more rows
